Run: headless pygame with SDL's dummy video driver; simulated clock (each Clock.tick advances the game by its frame time, no real sleeping); random seed 0; keys injected as events and as key.get_pressed() state; mouse plan: one left click at the window centre at the start of phase 2, then a move to the lower-right quarter at the start of phase 3.
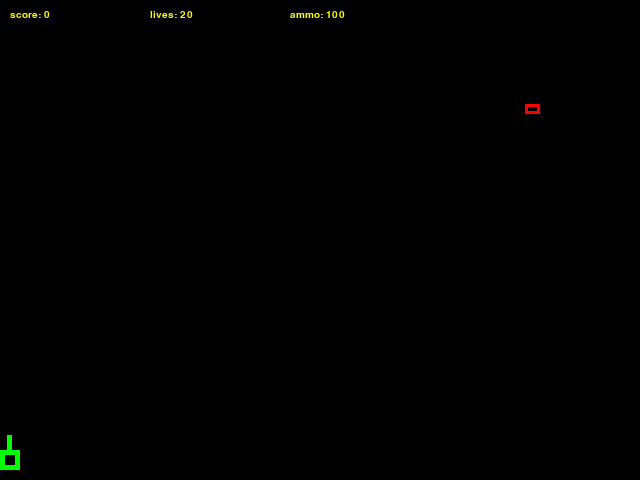
Frame 1 of 4 · flips 1–60 · no input
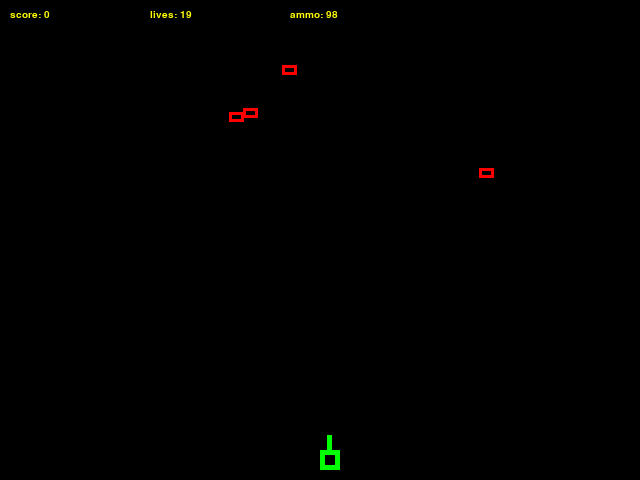
Frame 2 of 4 · flips 61–180 · clicked the window centre · tapped SPACE, RETURN · held RIGHT (→), D
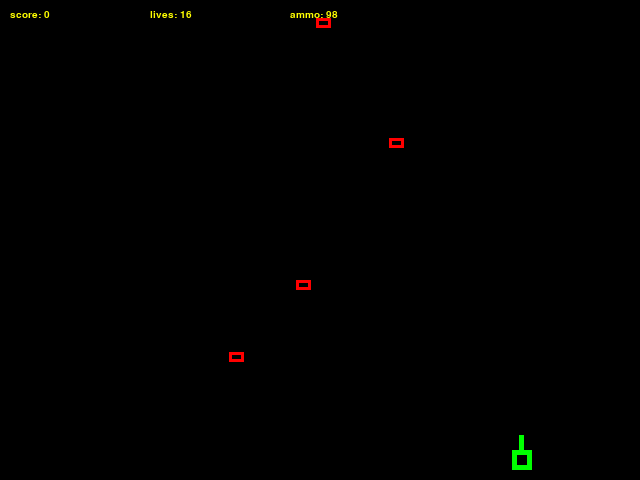
Frame 3 of 4 · flips 181–300 · moved the mouse to the lower-right quarter · held DOWN (↓), S
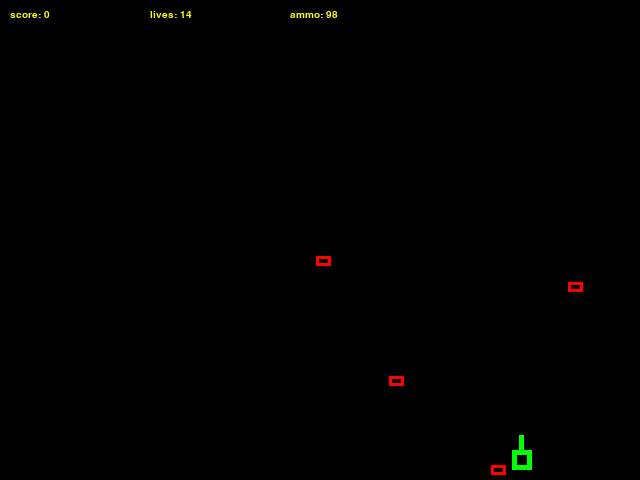
Frame 4 of 4 · flips 301–420 · held LEFT (←), A, UP (↑), W

The pygame program that drew these frames:

#
#      _/_/_/    _/_/_/    _/_/_/    _/_/_/  _/    _/    _/_/_/
#     _/    _/  _/    _/    _/    _/        _/  _/    _/
#    _/_/_/    _/_/_/      _/    _/        _/_/        _/_/
#   _/    _/  _/    _/    _/    _/        _/  _/          _/
#  _/_/_/    _/    _/  _/_/_/    _/_/_/  _/    _/  _/_/_/
#
#  By Vlad Ivanov, 2018.
#  Email: vlad94568@gmail.com
#

import pygame
import random
import sys


class Rocket:
    def __init__(self, x, y):
        self.x = x
        self.y = y


class Brick:
    # kinds:
    # 1 - normal brick
    # 2 - ammo brick
    def __init__(self, x, y, speed, kind):
        self.x = x
        self.y = y
        self.speed = speed
        self.kind = kind


RED_COLOR = (255, 0, 0)
GREEN_COLOR = (0, 255, 0)
WHITE_COLOR = (255, 255, 255)
YELLOW_COLOR = (255, 255, 0)
BLACK_COLOR = (0, 0, 0)

START_ROCKET_Y = 450
START_BRICK_Y = 0

FPS = 30
score = 0
lives = 20
ammo = 100
playerX = 0

rockets = []
bricks = []

# Initialize the game.
pygame.init()
pygame.mixer.init()
screen = pygame.display.set_mode((640, 480))
clock = pygame.time.Clock()
headerFont = pygame.font.SysFont("monospace", 15)

pygame.display.set_caption("BRICKS")


# Generate random color.
def mk_random_color():
    r = random.randint(0, 255)
    g = random.randint(0, 255)
    b = random.randint(0, 255)

    return r, g, b


# Draws the player at 'playerX' coordinate.
def draw_player():
    if ammo > 0:
        player_color = GREEN_COLOR
    else:
        player_color = WHITE_COLOR

    pygame.draw.rect(screen, player_color, (playerX, 450, 20, 20), 5)
    pygame.draw.line(screen, player_color, [playerX + 9, 450], [playerX + 9, 435], 5)


# Draws all the rockets in 'rockets' list.
def draw_rockets():
    for rocket in rockets:
        pygame.draw.rect(screen, mk_random_color(), (rocket.x, rocket.y, 5, 8), 1)

        rocket.y = rocket.y - 6

        if rocket.y < 0:
            rockets.remove(rocket)


# Draws all the bricks in 'bricks' list.
def draw_bricks():
    global lives
    global ammo

    for brick in bricks:
        if brick.kind == 1:
            pygame.draw.rect(screen, RED_COLOR, (brick.x, brick.y, 15, 10), 3)
        else:
            pygame.draw.rect(screen, WHITE_COLOR, (brick.x, brick.y, 15, 10), 3)

        if brick.kind == 2 and brick.y > 450 and playerX - 15 <= brick.x <= playerX + 20:
            # Player touches ammo brick.
            ammo = ammo + 20
            bricks.remove(brick)
        elif brick.y >= 480:
            # Bricks reached the bottom.
            lives = lives - 1
            bricks.remove(brick)
        else:
            # Brick is still falling down.
            brick.y = brick.y + brick.speed


# Checking for a crash with the rocket and brick.
def check_bricks_rockets():
    global score
    global ammo

    for brick in bricks:
        for rocket in rockets:
            if brick.x <= rocket.x <= brick.x + 15 and rocket.y <= brick.y:
                # Hide/remove brick and the rocket that killed it.
                rockets.remove(rocket)
                bricks.remove(brick)

                if brick.kind == 1:
                    # Add score for normal killed brick.
                    score = score + 1


# Draw score, live and ammo.
def draw_header():
    score_label = headerFont.render("score: " + str(score), 1, YELLOW_COLOR)
    lives_label = headerFont.render("lives: " + str(lives), 1, YELLOW_COLOR)
    ammo_label = headerFont.render("ammo: " + str(ammo), 1, YELLOW_COLOR)

    screen.blit(score_label, (10, 10))
    screen.blit(lives_label, (150, 10))
    screen.blit(ammo_label, (290, 10))


# Ends the game.
def end_game():
    pygame.quit()
    sys.exit()


def fire_rocket(x):
    global ammo

    # Add new rocket using last 'playerX'.
    rockets.append(Rocket(x, START_ROCKET_Y - 20))

    # Decrease ammo.
    ammo = ammo - 1


# Main game loop.
while True:
    for event in pygame.event.get():
        typ = event.type

        if typ == pygame.QUIT:
            end_game()
        elif typ == pygame.MOUSEMOTION:
            playerX = event.pos[0]
        elif typ == pygame.MOUSEBUTTONDOWN and event.button == 1 and ammo > 0:
            fire_rocket(event.pos[0] + 8)
        elif typ == pygame.KEYDOWN and event.key == pygame.K_SPACE and ammo > 0:
            # Add new rocket using last 'playerX'.
            fire_rocket(playerX + 8)

    # Randomly place bricks.
    if random.randint(0, 255) < 5:
        brickX = random.randint(20, 620)
        speed = random.randint(2, 6)
        if random.randint(0, 100) < 10:
            kind = 2
        else:
            kind = 1

        bricks.append(Brick(brickX, 0, speed, kind))

        # Clear the screen.
    screen.fill(BLACK_COLOR)

    # Check bricks and rockets for collision.
    check_bricks_rockets()

    # Draw player, bricks & rockets & score & lives.
    draw_player()
    draw_rockets()
    draw_bricks()
    draw_header()

    # Update (refresh) screen.
    pygame.display.update()

    if lives == 0:
        end_game()

    # Wait for FPS.
    clock.tick(FPS)
